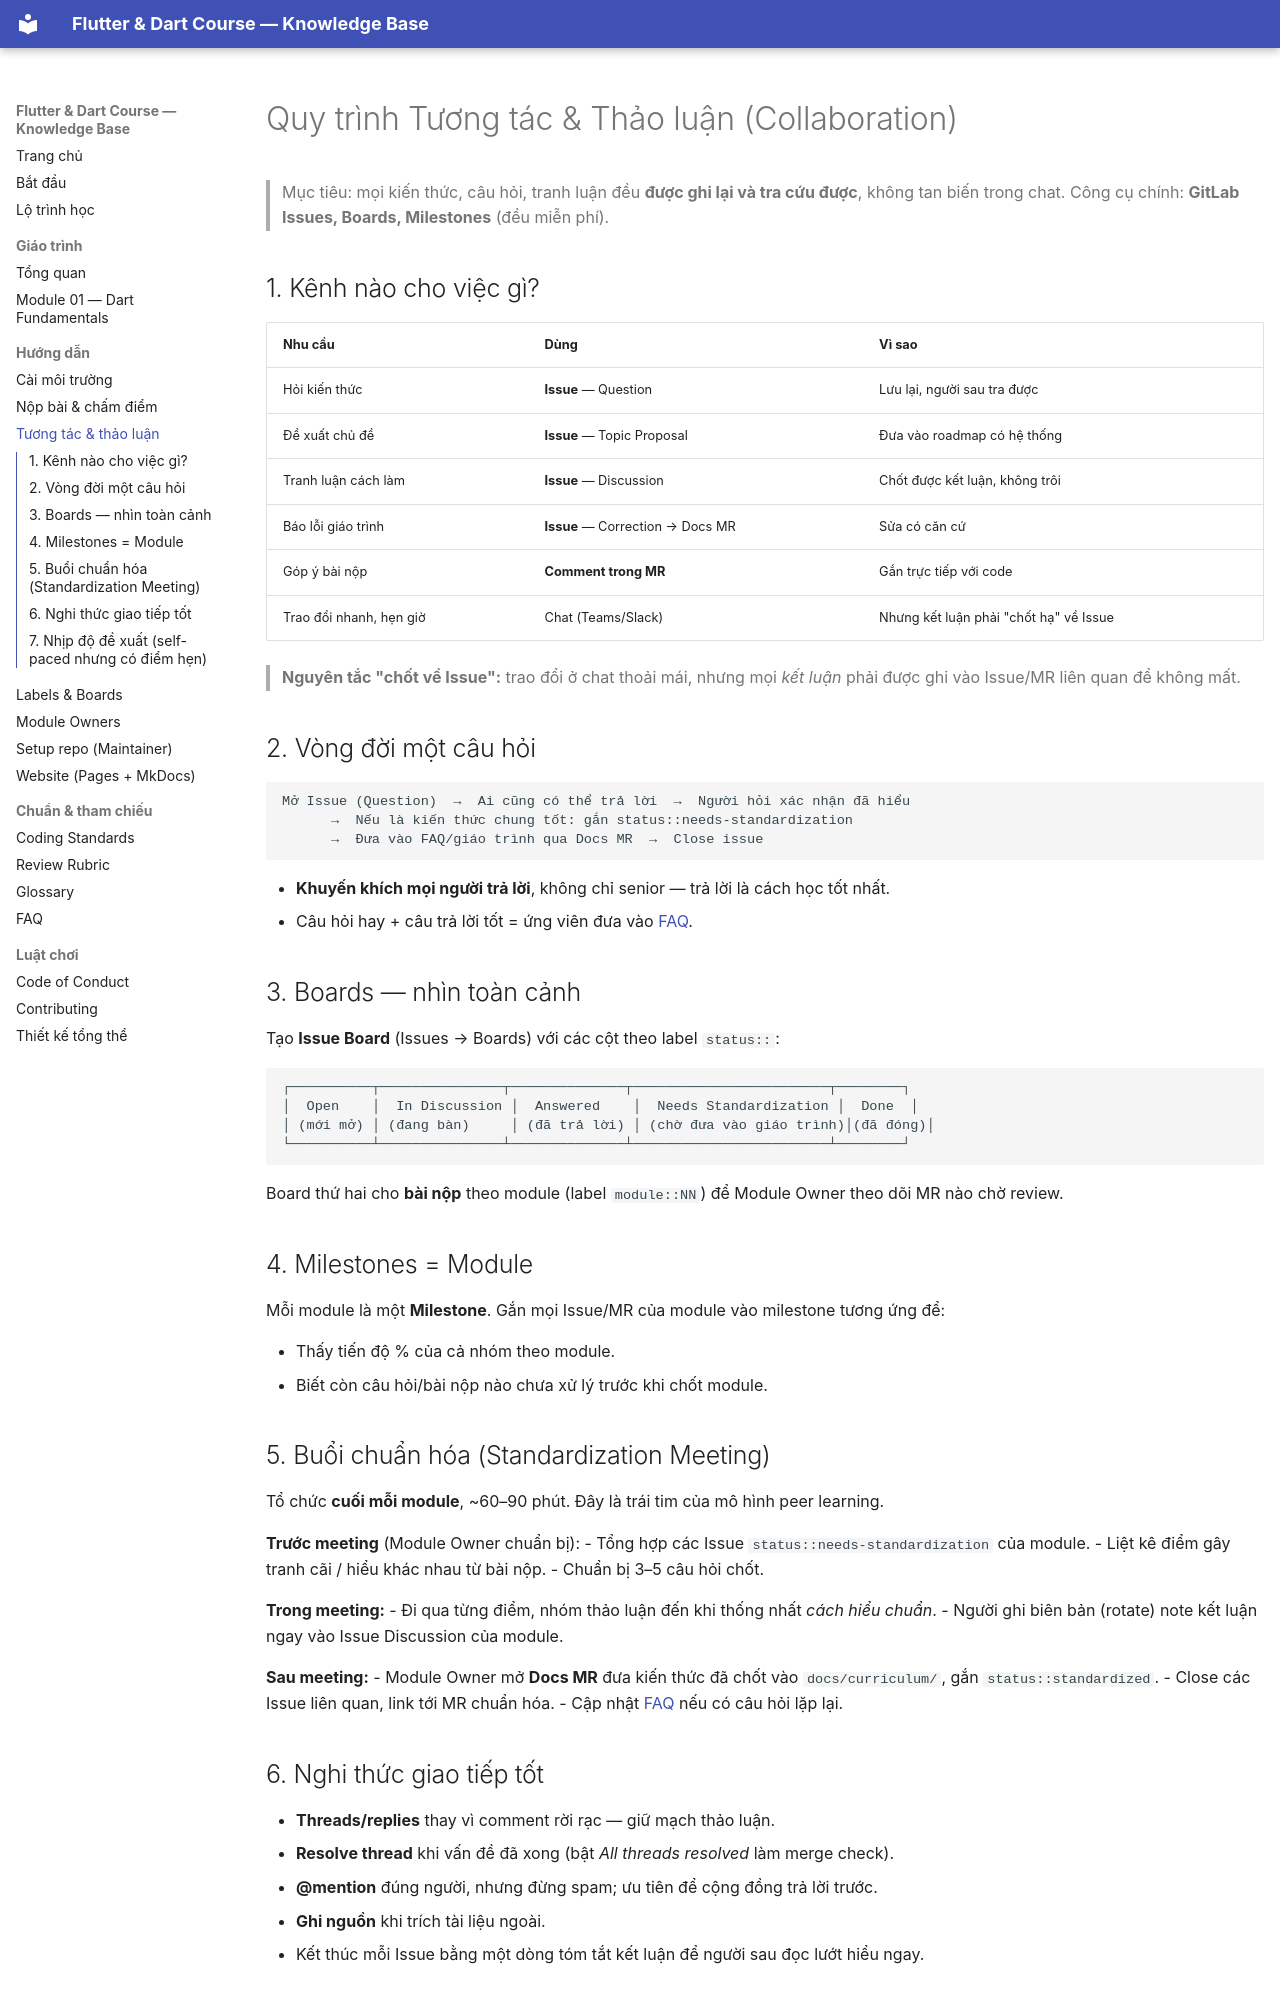

repository: phucnv8/Flutter-Learning · page: guides/collaboration.html · generator: mkdocs

# Quy trình Tương tác & Thảo luận (Collaboration)

> Mục tiêu: mọi kiến thức, câu hỏi, tranh luận đều **được ghi lại và tra cứu được**, không tan biến trong chat. Công cụ chính: **GitLab Issues, Boards, Milestones** (đều miễn phí).

## 1. Kênh nào cho việc gì?

| Nhu cầu | Dùng | Vì sao |
|---------|------|--------|
| Hỏi kiến thức | **Issue** — Question | Lưu lại, người sau tra được |
| Đề xuất chủ đề | **Issue** — Topic Proposal | Đưa vào roadmap có hệ thống |
| Tranh luận cách làm | **Issue** — Discussion | Chốt được kết luận, không trôi |
| Báo lỗi giáo trình | **Issue** — Correction → Docs MR | Sửa có căn cứ |
| Góp ý bài nộp | **Comment trong MR** | Gắn trực tiếp với code |
| Trao đổi nhanh, hẹn giờ | Chat (Teams/Slack) | Nhưng kết luận phải "chốt hạ" về Issue |

> **Nguyên tắc "chốt về Issue":** trao đổi ở chat thoải mái, nhưng mọi *kết luận* phải được ghi vào Issue/MR liên quan để không mất.

## 2. Vòng đời một câu hỏi

```
Mở Issue (Question)  →  Ai cũng có thể trả lời  →  Người hỏi xác nhận đã hiểu
      →  Nếu là kiến thức chung tốt: gắn status::needs-standardization
      →  Đưa vào FAQ/giáo trình qua Docs MR  →  Close issue
```

- **Khuyến khích mọi người trả lời**, không chỉ senior — trả lời là cách học tốt nhất.
- Câu hỏi hay + câu trả lời tốt = ứng viên đưa vào [FAQ](../standards/faq.md).

## 3. Boards — nhìn toàn cảnh

Tạo **Issue Board** (Issues → Boards) với các cột theo label `status::`:

```
┌──────────┬───────────────┬──────────────┬────────────────────────┬────────┐
│  Open    │  In Discussion │  Answered    │  Needs Standardization │  Done  │
│ (mới mở) │ (đang bàn)     │ (đã trả lời) │ (chờ đưa vào giáo trình)│(đã đóng)│
└──────────┴───────────────┴──────────────┴────────────────────────┴────────┘
```

Board thứ hai cho **bài nộp** theo module (label `module::NN`) để Module Owner theo dõi MR nào chờ review.

## 4. Milestones = Module

Mỗi module là một **Milestone**. Gắn mọi Issue/MR của module vào milestone tương ứng để:

- Thấy tiến độ % của cả nhóm theo module.
- Biết còn câu hỏi/bài nộp nào chưa xử lý trước khi chốt module.

## 5. Buổi chuẩn hóa (Standardization Meeting)

Tổ chức **cuối mỗi module**, ~60–90 phút. Đây là trái tim của mô hình peer learning.

**Trước meeting** (Module Owner chuẩn bị):
- Tổng hợp các Issue `status::needs-standardization` của module.
- Liệt kê điểm gây tranh cãi / hiểu khác nhau từ bài nộp.
- Chuẩn bị 3–5 câu hỏi chốt.

**Trong meeting:**
- Đi qua từng điểm, nhóm thảo luận đến khi thống nhất *cách hiểu chuẩn*.
- Người ghi biên bản (rotate) note kết luận ngay vào Issue Discussion của module.

**Sau meeting:**
- Module Owner mở **Docs MR** đưa kiến thức đã chốt vào `docs/curriculum/`, gắn `status::standardized`.
- Close các Issue liên quan, link tới MR chuẩn hóa.
- Cập nhật [FAQ](../standards/faq.md) nếu có câu hỏi lặp lại.
